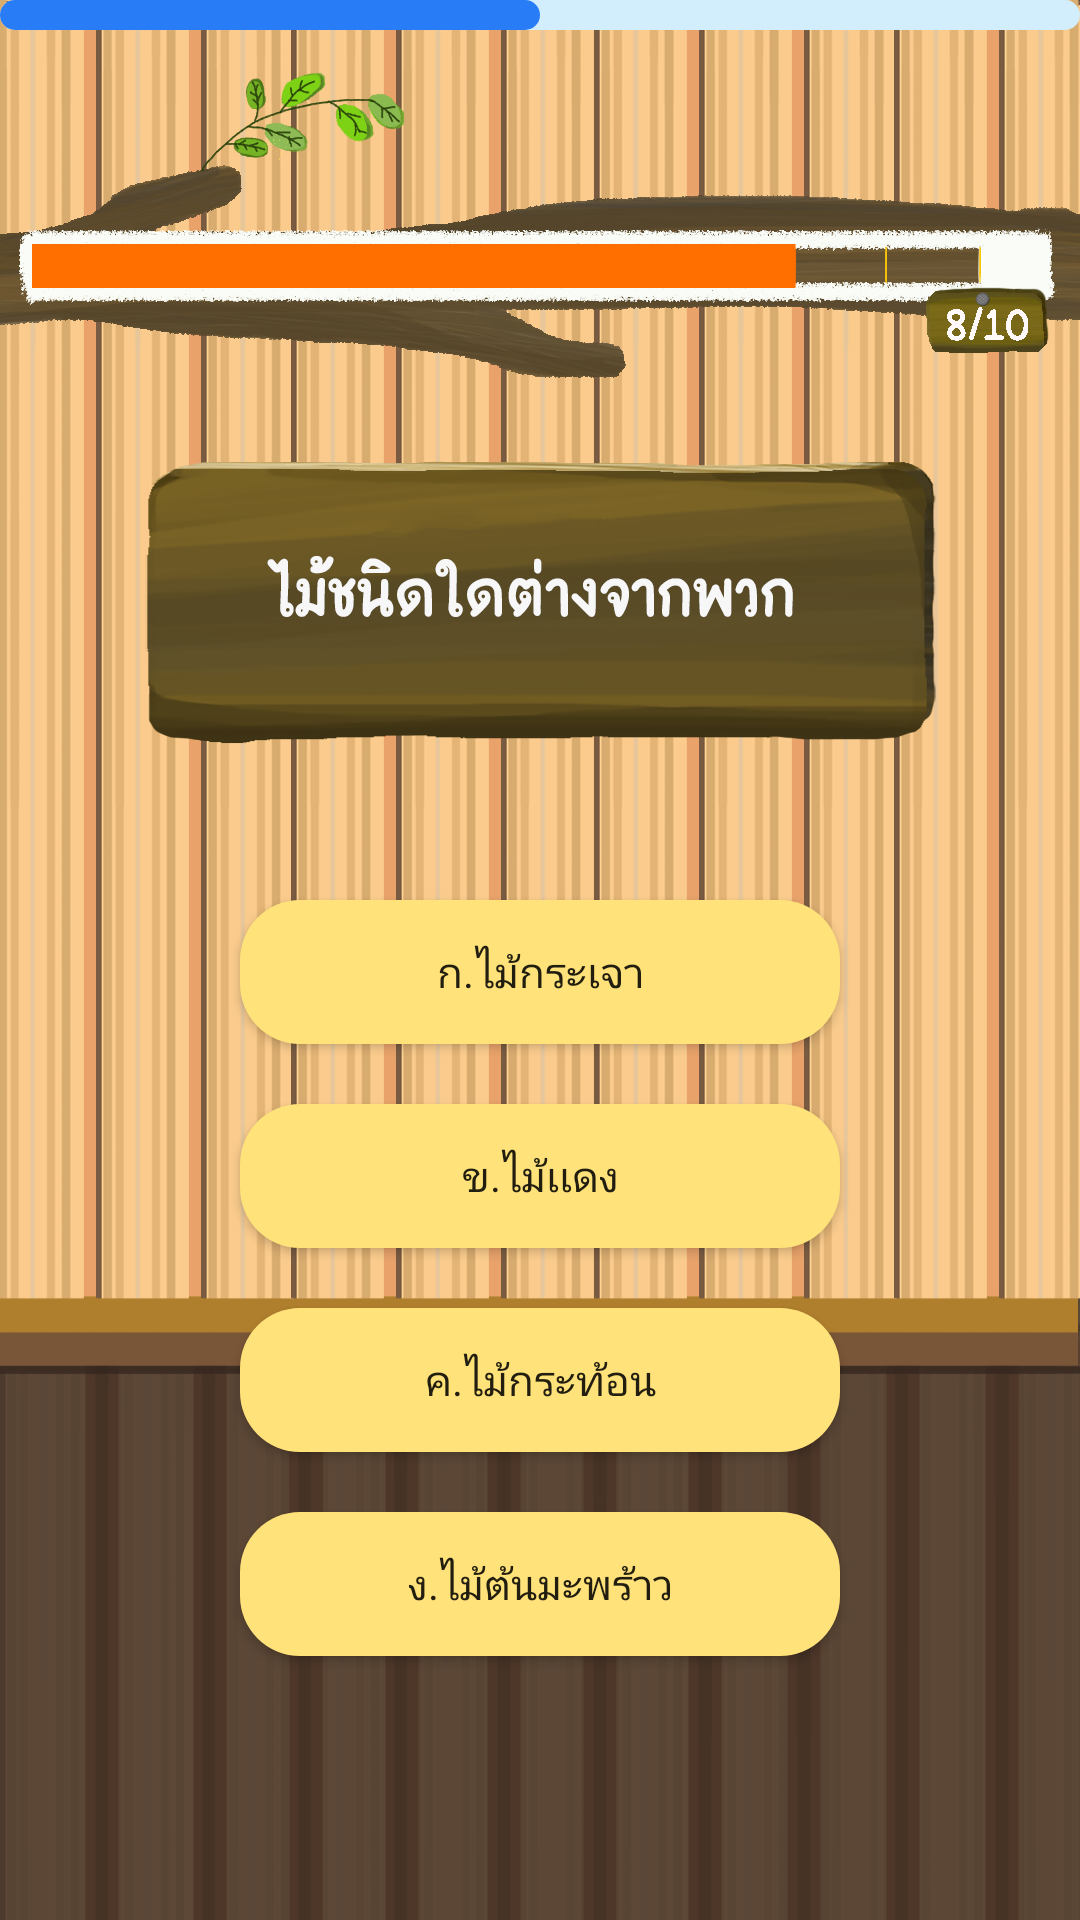

Here is an Android app screen rendered from its layout file. Give the layout XML and the strings, colors and styles it references.
<!-- AndroidManifest.xml: application theme Theme.ProjectAJWongYosWOOD -->
<!-- res/layout/activity_quiz_page_no8.xml -->
<?xml version="1.0" encoding="utf-8"?>
<RelativeLayout
    xmlns:android="http://schemas.android.com/apk/res/android"
    xmlns:app="http://schemas.android.com/apk/res-auto"
    xmlns:tools="http://schemas.android.com/tools"
    android:id="@+id/bgg1"
    android:layout_width="match_parent"
    android:layout_height="match_parent"
    android:background="@drawable/bg1"
    tools:context=".QuizPageNo8">
    <ProgressBar
        android:id="@+id/progressani"
        android:layout_width="match_parent"
        style="?android:progressBarStyleHorizontal"
        android:progress="50"
        android:progressDrawable="@drawable/loadpage"
        android:layout_height="10dp"/>
    <ImageView
        android:id="@+id/imageView3"
        android:layout_width="wrap_content"
        android:layout_height="150dp"
        app:layout_constraintEnd_toEndOf="parent"
        app:layout_constraintHorizontal_bias="0.0"
        app:layout_constraintStart_toStartOf="parent"
        app:srcCompat="@drawable/barquiz8"
        tools:layout_editor_absoluteY="0dp" />

    <ImageView
        android:id="@+id/imageView4"
        android:layout_width="wrap_content"
        android:layout_height="100dp"
        android:layout_below="@+id/imageView3"
        android:layout_alignParentTop="true"
        android:layout_centerHorizontal="true"
        android:layout_marginTop="150dp"
        app:srcCompat="@drawable/question_quiz08" />

    <Button
        android:id="@+id/buttonChoiceNo1c8"
        android:layout_width="200dp"
        android:layout_height="wrap_content"
        android:layout_below="@+id/imageView4"
        android:layout_centerHorizontal="true"
        android:layout_marginTop="50dp"
        android:background="@drawable/stylechoice"
        android:text="ก.ไม้กระเจา" />

    <Button
        android:id="@+id/buttonChoiceNo2c8"
        android:layout_width="200dp"
        android:layout_height="wrap_content"
        android:layout_below="@+id/buttonChoiceNo1c8"
        android:layout_centerInParent="true"
        android:layout_marginTop="20dp"

        android:background="@drawable/stylechoice"
        android:text="ข.ไม้เเดง" />

    <Button
        android:id="@+id/buttonChoiceNo3c8"
        android:layout_width="200dp"
        android:layout_height="wrap_content"
        android:layout_below="@+id/buttonChoiceNo2c8"
        android:layout_centerHorizontal="true"
        android:layout_marginTop="20dp"
        android:background="@drawable/stylechoice"
        android:text="ค.ไม้กระท้อน" />

    <Button
        android:id="@+id/buttonChoiceNo4c8"
        android:layout_width="200dp"
        android:layout_height="wrap_content"
        android:layout_below="@+id/buttonChoiceNo3c8"
        android:layout_centerHorizontal="true"
        android:layout_marginTop="20dp"
        android:background="@drawable/stylechoice"
        android:text="ง.ไม้ต้นมะพร้าว" />
    <ImageView
        android:id="@+id/imageViewAcc"
        android:layout_width="53dp"
        android:layout_height="46dp"
        android:layout_alignParentTop="true"
        android:layout_alignParentEnd="true"
        android:layout_marginStart="5dp"
        android:layout_marginTop="365dp"
        android:layout_marginEnd="45dp"
        android:layout_toEndOf="@+id/buttonChoiceNo2c8"
        android:visibility="invisible"

        app:srcCompat="@mipmap/accept" />
    <ImageView
        android:id="@+id/imageViewWong1"
        android:layout_width="53dp"
        android:layout_height="46dp"
        android:layout_marginStart="5dp"

        android:layout_marginTop="300dp"

        android:layout_marginEnd="45dp"
        android:layout_toEndOf="@+id/buttonChoiceNo1c8"
        android:visibility="invisible"
        app:srcCompat="@mipmap/wrong" />
    <ImageView
        android:id="@+id/imageViewWong2"
        android:layout_width="53dp"
        android:layout_height="46dp"

        android:layout_alignParentTop="true"
        android:layout_alignParentEnd="true"
        android:layout_centerVertical="true"

        android:layout_marginStart="5dp"
        android:layout_marginTop="440dp"
        android:layout_marginEnd="45dp"
        android:layout_toEndOf="@+id/buttonChoiceNo3c8"
        android:visibility="invisible"
        app:srcCompat="@mipmap/wrong" />
    <ImageView
        android:id="@+id/imageViewWong3"
        android:layout_width="53dp"
        android:layout_height="46dp"
        android:layout_alignParentTop="true"
        android:layout_alignParentEnd="true"
        android:layout_centerVertical="true"
        android:layout_marginStart="5dp"
        android:layout_marginTop="505dp"
        android:layout_marginEnd="45dp"
        android:layout_toEndOf="@+id/buttonChoiceNo4c8"

        android:visibility="invisible"
        app:srcCompat="@mipmap/wrong" />

</RelativeLayout>
<!-- resources referenced by this layout -->
<resources>
  <!-- drawable barquiz8: png bitmap (drawable, 122210 bytes) -->
  <!-- drawable bg1: png bitmap (drawable, 68249 bytes) -->
  <!-- drawable loadpage (drawable) -->
  <?xml version="1.0" encoding="utf-8"?>
  <layer-list xmlns:android="http://schemas.android.com/apk/res/android">
      <item android:id="@android:id/background">
          <shape>
              <corners android:radius="6dp"/>
              <solid android:color="#D2EDFC"/>
          </shape>
      </item>
      <item android:id="@android:id/progress">
          <scale android:scaleWidth="100%">
              <shape android:shape="rectangle">
                  <corners android:radius="6dp"/>
                  <solid android:color="#287CF6"/>
              </shape>
          </scale>
      </item>
  </layer-list>
  <!-- drawable question_quiz08: png bitmap (drawable-v24, 63152 bytes) -->
  <!-- drawable stylechoice (drawable) -->
  <?xml version="1.0" encoding="utf-8"?>
  <shape xmlns:android="http://schemas.android.com/apk/res/android">
      <solid android:color="#FFE27A"></solid>
      <corners android:radius="20dp"></corners>
  </shape>
  <!-- mipmap wrong: png bitmap (mipmap-xxxhdpi, 28787 bytes) -->
  <style name="Theme.ProjectAJWongYosWOOD" parent="Theme.AppCompat.DayNight.NoActionBar">
          
          <item name="colorPrimary">@color/purple_500</item>
          <item name="colorPrimaryVariant">@color/purple_700</item>
          <item name="colorOnPrimary">@color/black</item>
          
          <item name="colorSecondary">@color/teal_200</item>
          <item name="colorSecondaryVariant">@color/teal_700</item>
          <item name="colorOnSecondary">@color/black</item>
          
          <item name="android:statusBarColor" tools:targetApi="l">?attr/colorPrimaryVariant</item>
          <item name="fontFamily">@font/font1</item>
          
      </style>
  <!-- not gathered from this repository: default colours our renderer supplied (Android Studio template values) -->
  <color name="purple_500">#FF6200EE</color>
  <color name="purple_700">#FF3700B3</color>
  <color name="teal_200">#FF03DAC5</color>
  <color name="teal_700">#FF018786</color>
  <color name="black">#FF000000</color>
</resources>
